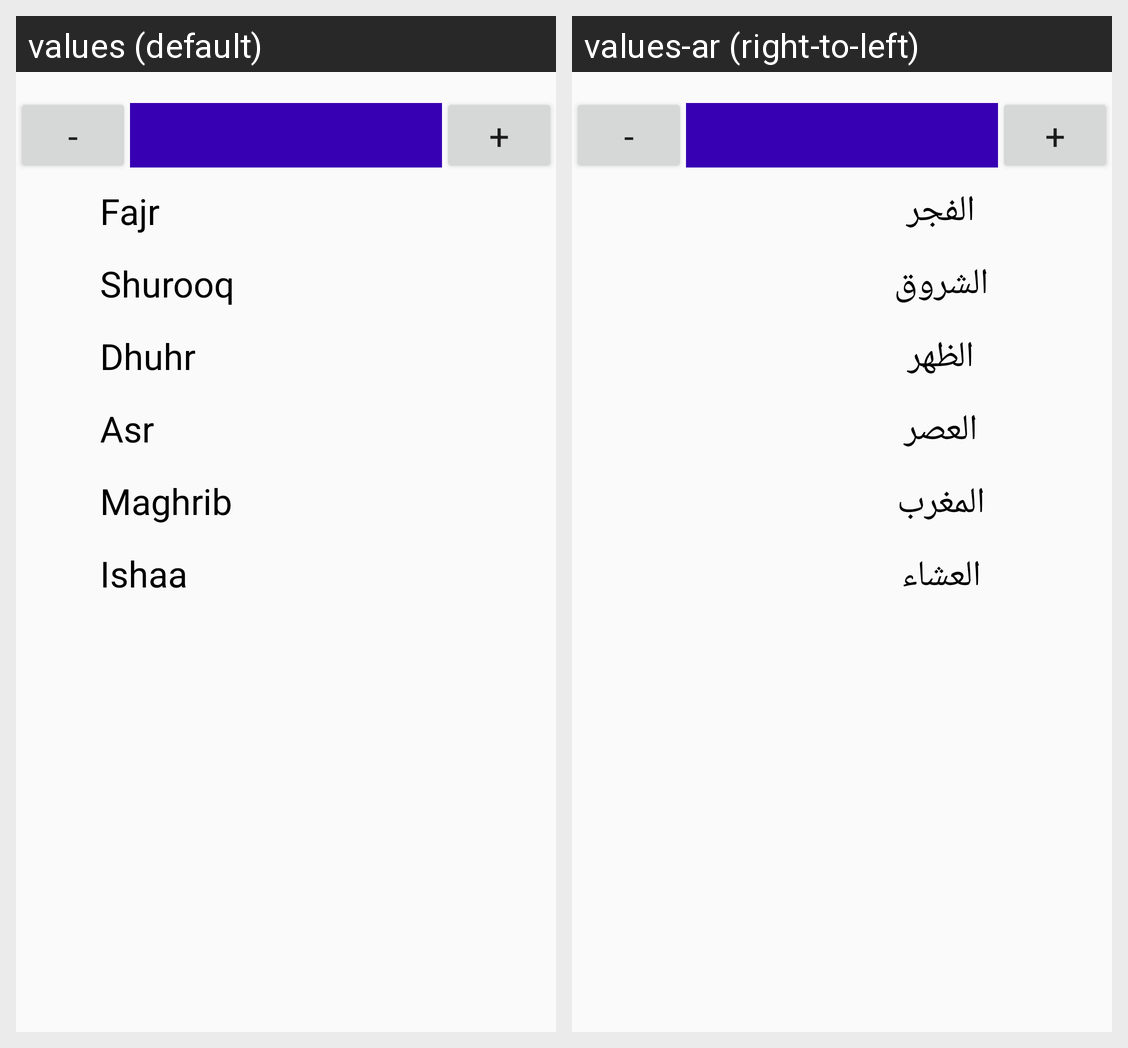

For this localized Android screen grid, give each drawn string resource with its value in every locale shown.
Android screen res/layout/activity_main.xml rendered under 2 locales, left to right: values (default), values-ar (right-to-left). Device: Nexus 5 (rendered at 1080×1920; each locale shown at half size, 540×960, under a caption strip naming it); theme AppTheme.
Strings drawn on this screen, with the default value and each locale's value (text and hints the layout hard-codes, and strings that could not be matched under every locale, appear in the picture but are not listed):

label_fajr
  values: Fajr
  values-ar: الفجر

label_shurooq
  values: Shurooq
  values-ar: الشروق

label_dhuhr
  values: Dhuhr
  values-ar: الظهر

label_asr
  values: Asr
  values-ar: العصر

label_maghrib
  values: Maghrib
  values-ar: المغرب

label_ishaa
  values: Ishaa
  values-ar: العشاء
